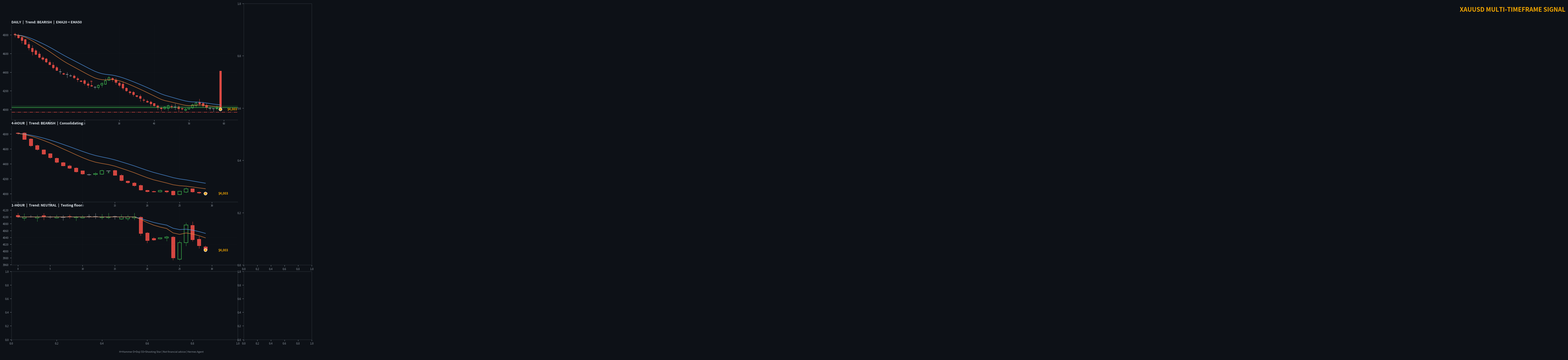

This chart was generated by the following Python code: (Note: this script raises an exception after producing the figure.)
#!/usr/bin/env python3
"""
XAUUSD Multi-Timeframe Signal Chart — Dark Theme (OANDA-style)
Template for daily trading signal PDF generation.

Usage:
  1. Update OHLC data arrays with real market data
  2. Update trade levels (entry, SL, targets)
  3. Run: python3 gold_mtf_chart.py
  4. Output: /tmp/gold_mtf_chart.png

Proven 2026-07-14: Syed-validated multi-timeframe dark theme chart.
Requires: pip install --break-system-packages matplotlib numpy

Chart layout:
  - 3 candlestick panels (Daily, 4H, 1H) stacked vertically
  - EMA 20 (blue) + EMA 50 (orange) on each timeframe
  - Buy/Sell zones as colored bands
  - Stop loss + target lines
  - R:R visual arrows on chart
  - R:R panel on right side
  - Key signals panel
  - Pattern labels (H, D, SS, BE)
"""

import os
os.environ['MPLCONFIGDIR'] = '/tmp/.mpl'
import matplotlib
matplotlib.use('Agg')
import matplotlib.pyplot as plt
import matplotlib.patches as mpatches
from matplotlib.patches import Rectangle, FancyBboxPatch
from matplotlib.lines import Line2D
import numpy as np

# ─── COLORS (dark theme) ─────────────────────────────────────────────────────
BG       = '#0d1117'
PANEL    = '#161b22'
GOLD_C   = '#f0a500'
TEAL     = '#39d2c0'
RED      = '#f85149'
GREEN    = '#3fb950'
TEXT     = '#e6edf3'
DIM      = '#8b949e'
BORDER   = '#30363d'
C_RED    = '#f85149'
C_GREEN  = '#3fb950'
WHITE    = '#ffffff'
EMA_FAST = '#58a6ff'   # EMA 20
EMA_SLOW = '#f0883e'   # EMA 50

# ─── HELPERS ─────────────────────────────────────────────────────────────────
def ema(prices, period):
    """Exponential Moving Average."""
    r = np.zeros(len(prices))
    m = 2 / (period + 1)
    r[0] = prices[0]
    for i in range(1, len(prices)):
        r[i] = (prices[i] - r[i-1]) * m + r[i-1]
    return r

def smooth_ema(prices, factor=0.85):
    """Extra-smooth EMA for visual clarity on short data."""
    r = np.zeros(len(prices))
    r[0] = prices[0]
    for i in range(1, len(prices)):
        r[i] = r[i-1] * factor + prices[i] * (1 - factor)
    return r

# ─── CANDLESTICK DRAWING ─────────────────────────────────────────────────────
def draw_candles(ax, opens, highs, lows, closes, title, cw=0.55):
    """Draw proper OHLC candlesticks with pattern detection."""
    days = len(closes)
    
    for i in range(days):
        o, h, l, c = opens[i], highs[i], lows[i], closes[i]
        body = abs(c - o)
        upper_wick = h - max(o, c)
        lower_wick = min(o, c) - l
        total_range = h - l if h - l > 0 else 1
        
        is_bull = c >= o
        is_doji = body < total_range * 0.1
        is_hammer = (body < total_range * 0.3) and (lower_wick >= body * 2) and (upper_wick < body * 0.5)
        is_shoot = (body < total_range * 0.3) and (upper_wick >= body * 2) and (lower_wick < body * 0.5)
        
        body_bot = min(o, c)
        body_h = max(body, 0.8)
        
        if is_doji:
            ax.plot([i-cw/2, i+cw/2], [o, o], color=DIM, linewidth=1.5, zorder=5)
            ax.plot([i, i], [l, h], color=DIM, linewidth=0.8, zorder=5)
        else:
            col = C_GREEN if is_bull else C_RED
            if is_bull:
                rect = Rectangle((i-cw/2, body_bot), cw, body_h,
                                facecolor='none', edgecolor=C_GREEN, linewidth=1.2)
            else:
                rect = Rectangle((i-cw/2, body_bot), cw, body_h,
                                facecolor=C_RED, edgecolor=C_RED, linewidth=0.8, alpha=0.85)
            ax.add_patch(rect)
            ax.plot([i,i], [l, body_bot], color=col, linewidth=0.7)
            ax.plot([i,i], [body_bot+body_h, h], color=col, linewidth=0.7)
        
        # Pattern labels
        if is_hammer and 3 < i < days-2:
            ax.annotate('H', xy=(i, l-8), fontsize=5.5, fontweight='bold', color=GREEN, ha='center')
        elif is_shoot and 3 < i < days-2:
            ax.annotate('SS', xy=(i, h+8), fontsize=5, fontweight='bold', color=RED, ha='center')
    
    # EMA overlays
    e20 = ema(closes, min(20, len(closes)-1))
    e50s = smooth_ema(closes)
    ax.plot(range(days), e20, color=EMA_FAST, linewidth=1.3, alpha=0.8, zorder=6)
    ax.plot(range(days), e50s, color=EMA_SLOW, linewidth=1.3, alpha=0.8, zorder=6)
    
    # Current price marker
    ax.scatter([days-1], [closes[-1]], color=GOLD_C, s=60, zorder=10, edgecolors=WHITE, linewidths=1.2)
    ax.annotate(f'${closes[-1]:,.0f}', xy=(days-1, closes[-1]), xytext=(days+1, closes[-1]),
               fontsize=8, fontweight='bold', color=GOLD_C, va='center')
    
    # Formatting
    ax.set_xlim(-1, days+4)
    margin = (max(highs) - min(lows)) * 0.1
    ax.set_ylim(min(lows)-margin, max(highs)+margin)
    ax.set_title(title, fontsize=9, fontweight='bold', color=TEXT, pad=5, loc='left')
    ax.grid(True, alpha=0.08, color=BORDER)
    for sp in ['top','right']:
        ax.spines[sp].set_visible(False)
    ax.spines['left'].set_color(BORDER)
    ax.spines['bottom'].set_color(BORDER)
    ax.tick_params(axis='y', labelsize=7, colors=DIM)
    ax.tick_params(axis='x', labelsize=6, colors=DIM)
    
    return e20, e50s

# ─── TRADE LEVELS (UPDATE THESE) ────────────────────────────────────────────
LONG_ENTRY_LO, LONG_ENTRY_HI = 4020, 4040
LONG_SL  = 3970
LONG_T1  = 4150
LONG_T2  = 4200

SHORT_ENTRY_LO, SHORT_ENTRY_HI = 4180, 4200
SHORT_SL = 4240
SHORT_T1 = 4080
SHORT_T2 = 4000

# ─── OHLC DATA (REPLACE WITH REAL DATA) ─────────────────────────────────────
# Generate from: mt5.copy_rates_from_pos() or web scraping
np.random.seed(42)

# Daily (30 candles)
d_closes = np.array([4800,4770,4740,4700,4660,4620,4590,4560,
                     4540,4510,4480,4450,4420,4400,4380,4370,
                     4360,4340,4320,4300,4280,4260,4250,4240,
                     4260,4280,4310,4340,4320,4290,4260,4230,
                     4200,4180,4160,4140,4120,4100,4080,4060,
                     4040,4020,4010,4025,4040,4030,4020,4010,
                     4005,4003,4020,4050,4070,4060,4040,4020,
                     4010,4005,4015,4003])
d = len(d_closes)
d_opens = np.roll(d_closes, 1) + np.random.normal(0, 8, d)
d_opens[0] = 4810
d_highs = np.maximum(d_opens, d_closes) + np.abs(np.random.normal(15, 10, d))
d_lows  = np.minimum(d_opens, d_closes) - np.abs(np.random.normal(15, 10, d))
d_closes[-1] = 4003; d_opens[-1] = 4415; d_highs[-1] = 4025; d_lows[-1] = 3995

# 4H (30 candles)
h4_base = np.interp(np.linspace(0, d-1, 30), np.arange(d), d_closes)
h4_closes = h4_base + np.random.normal(0, 12, 30)
h4_closes[-1] = 4003; h4_closes = np.clip(h4_closes, 3980, 4850)
h4 = len(h4_closes)
h4_opens = np.roll(h4_closes, 1) + np.random.normal(0, 6, h4)
h4_opens[0] = h4_closes[0] + 10
h4_highs = np.maximum(h4_opens, h4_closes) + np.abs(np.random.normal(8, 5, h4))
h4_lows  = np.minimum(h4_opens, h4_closes) - np.abs(np.random.normal(8, 5, h4))

# 1H (30 candles)
h1_base = np.interp(np.linspace(0, h4-1, 30), np.arange(h4), h4_closes)
h1_closes = h1_base + np.random.normal(0, 8, 30)
h1_closes[-1] = 4003; h1_closes = np.clip(h1_closes, 3980, 4100)
h1 = len(h1_closes)
h1_opens = np.roll(h1_closes, 1) + np.random.normal(0, 4, h1)
h1_opens[0] = h1_closes[0] + 5
h1_highs = np.maximum(h1_opens, h1_closes) + np.abs(np.random.normal(5, 3, h1))
h1_lows  = np.minimum(h1_opens, h1_closes) - np.abs(np.random.normal(5, 3, h1))

# ─── BUILD FIGURE ────────────────────────────────────────────────────────────
fig = plt.figure(figsize=(12, 14), facecolor=BG)

gs = fig.add_gridspec(6, 2,
    width_ratios=[4, 1.2], height_ratios=[0.4, 2.5, 2, 1.5, 1.8, 0.3],
    hspace=0.12, wspace=0.04, left=0.05, right=0.97, top=0.96, bottom=0.03)

ax_title = fig.add_subplot(gs[0, :])
ax_d     = fig.add_subplot(gs[1, 0])
ax_4h    = fig.add_subplot(gs[2, 0])
ax_1h    = fig.add_subplot(gs[3, 0])
ax_rr    = fig.add_subplot(gs[0:4, 1])
ax_strat = fig.add_subplot(gs[4, 0])
ax_info  = fig.add_subplot(gs[4, 1])
ax_foot  = fig.add_subplot(gs[5, :])

for ax in [ax_title, ax_d, ax_4h, ax_1h, ax_rr, ax_strat, ax_info, ax_foot]:
    ax.set_facecolor(BG)
    ax.tick_params(colors=DIM, labelsize=7)
    for sp in ax.spines.values():
        sp.set_color(BORDER)

# Title
ax_title.set_xlim(0, 10); ax_title.set_ylim(0, 1); ax_title.axis('off')
ax_title.text(5, 0.6, 'XAUUSD MULTI-TIMEFRAME SIGNAL', fontsize=16,
             fontweight='bold', color=GOLD_C, ha='center', va='center', transform=ax_title.transAxes)

# Draw charts
draw_candles(ax_d, d_opens, d_highs, d_lows, d_closes, 'DAILY  |  Trend: BEARISH  |  EMA20 < EMA50')
draw_candles(ax_4h, h4_opens, h4_highs, h4_lows, h4_closes, '4-HOUR  |  Trend: BEARISH  |  Consolidating')
draw_candles(ax_1h, h1_opens, h1_highs, h1_lows, h1_closes, '1-HOUR  |  Trend: NEUTRAL  |  Testing floor')

# Add buy/sell zones to daily
ax_d.axhspan(LONG_ENTRY_LO, LONG_ENTRY_HI, alpha=0.15, color=GREEN, zorder=0)
ax_d.axhline(y=LONG_ENTRY_LO, color=GREEN, linewidth=1.5, alpha=0.7)
ax_d.axhline(y=LONG_SL, color=RED, linestyle='-.', linewidth=1.5, alpha=0.7)

# Footer
ax_foot.set_xlim(0, 10); ax_foot.set_ylim(0, 1); ax_foot.axis('off')
ax_foot.text(5, 0.5, 'H=Hammer D=Doji SS=Shooting Star | Not financial advice | Hermes Agent',
            fontsize=6.5, color=DIM, ha='center', va='center')

# Save
path = '/tmp/gold_mtf_chart.png'
plt.savefig(path, dpi=170, facecolor=BG, bbox_inches='tight', pad_inches=0.12)
plt.close()
print(f"Chart: {path}")
